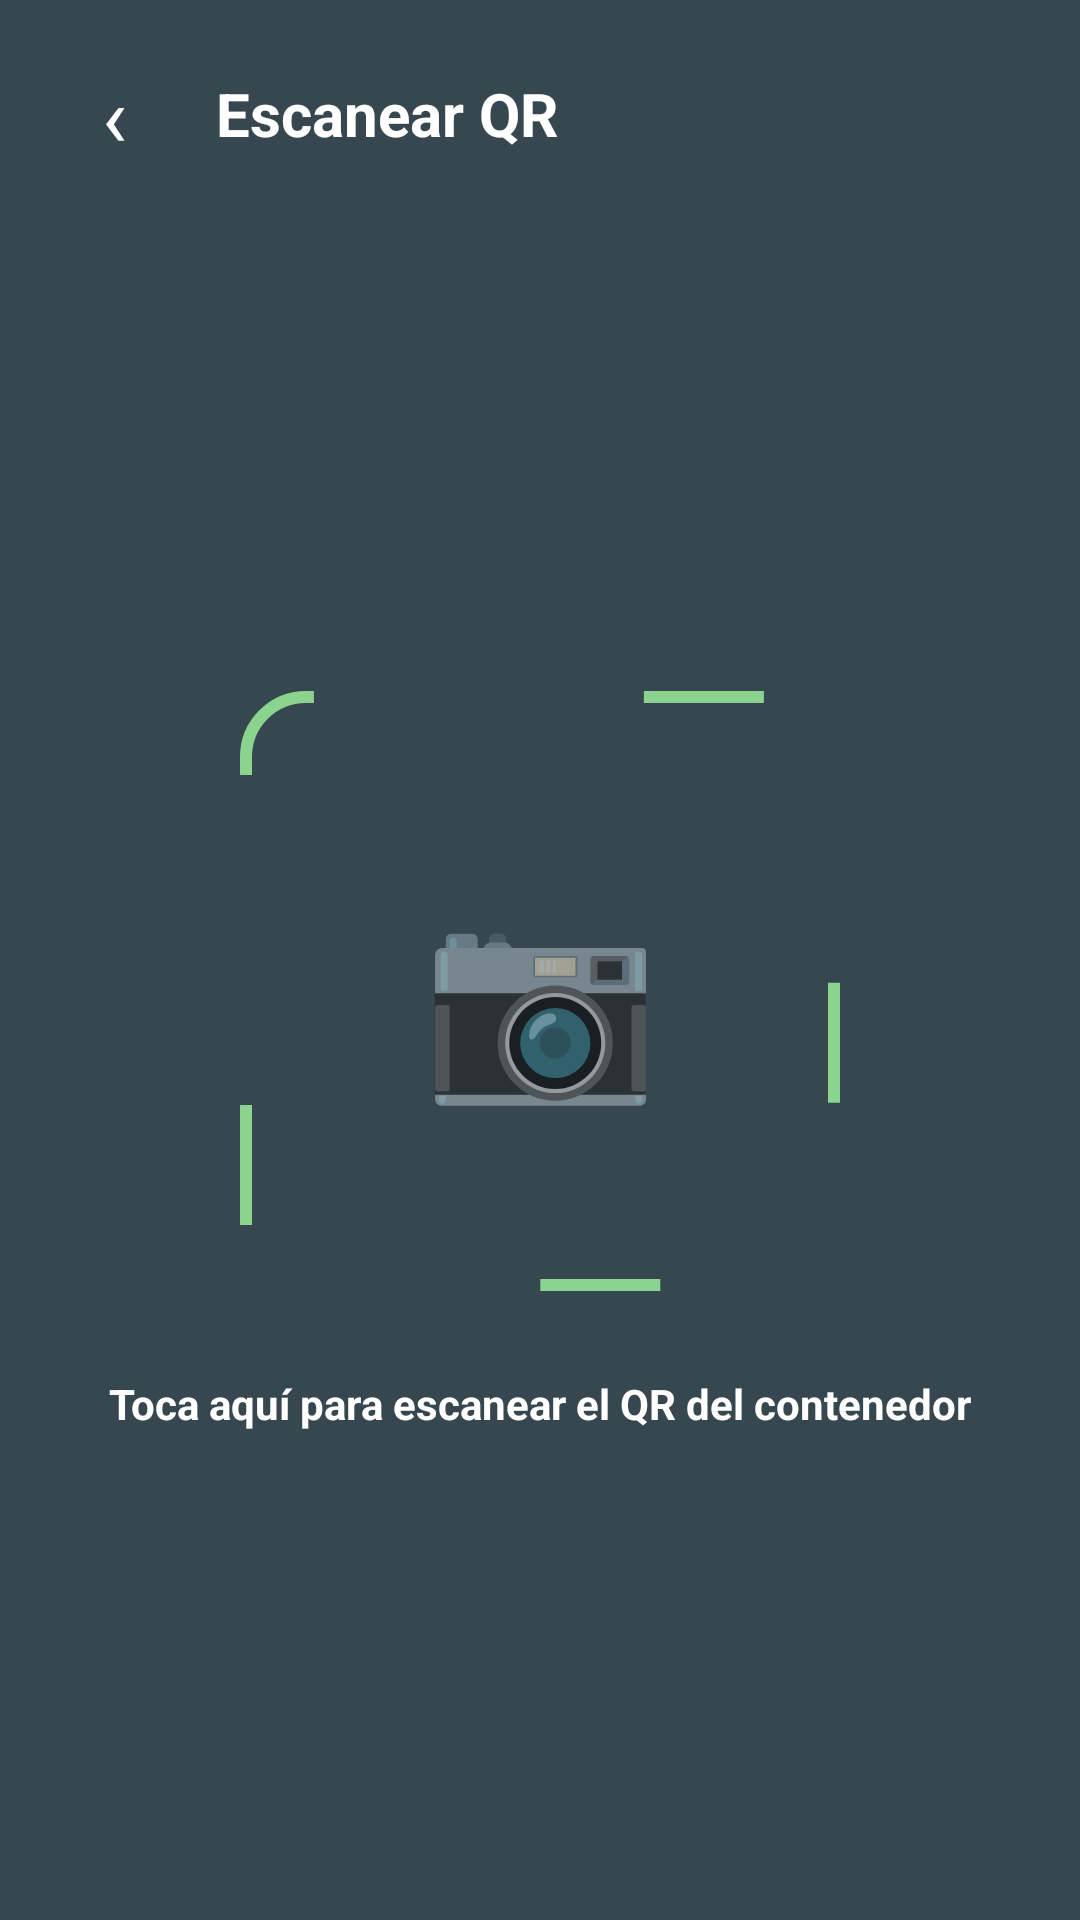

Android layout source for this screen:
<!-- AndroidManifest.xml: application theme Theme.CiraQuizz -->
<!-- res/layout/activity_escanear_qr.xml -->
<?xml version="1.0" encoding="utf-8"?>
<LinearLayout xmlns:android="http://schemas.android.com/apk/res/android"
    xmlns:app="http://schemas.android.com/apk/res-auto"
    android:layout_width="match_parent"
    android:layout_height="match_parent"
    android:background="#37474F"
    android:fitsSystemWindows="true"
    android:orientation="vertical">

    
    <LinearLayout
        android:layout_width="match_parent"
        android:layout_height="wrap_content"
        android:gravity="center_vertical"
        android:orientation="horizontal"
        android:padding="16dp">

        <TextView
            android:id="@+id/btnVolver"
            android:layout_width="44dp"
            android:layout_height="44dp"
            android:background="@drawable/bg_redondo"
            android:backgroundTint="#33FFFFFF"
            android:gravity="center"
            android:text="‹"
            android:textColor="@color/white"
            android:textSize="28sp" />

        <TextView
            android:layout_width="wrap_content"
            android:layout_height="wrap_content"
            android:layout_marginStart="12dp"
            android:text="Escanear QR"
            android:textColor="@color/white"
            android:textSize="20sp"
            android:textStyle="bold" />
    </LinearLayout>

    
    <LinearLayout
        android:id="@+id/zonaEscaneo"
        android:layout_width="match_parent"
        android:layout_height="0dp"
        android:layout_weight="1"
        android:gravity="center"
        android:orientation="vertical">

        <TextView
            android:layout_width="200dp"
            android:layout_height="200dp"
            android:background="@drawable/bg_marco_qr"
            android:gravity="center"
            android:text="📷"
            android:textSize="64sp" />

        <TextView
            android:id="@+id/txtInstruccion"
            android:layout_width="wrap_content"
            android:layout_height="wrap_content"
            android:layout_marginTop="20dp"
            android:background="@drawable/bg_redondo"
            android:backgroundTint="#CC000000"
            android:paddingHorizontal="16dp"
            android:paddingVertical="8dp"
            android:text="Toca aquí para escanear el QR del contenedor"
            android:textColor="@color/white"
            android:textSize="14sp"
            android:textStyle="bold" />
    </LinearLayout>

    
    <LinearLayout
        android:id="@+id/hojaResultado"
        android:layout_width="match_parent"
        android:layout_height="wrap_content"
        android:background="@drawable/bg_hoja"
        android:gravity="center_horizontal"
        android:orientation="vertical"
        android:padding="24dp"
        android:visibility="gone">

        <TextView
            android:id="@+id/txtEmoji"
            android:layout_width="match_parent"
            android:layout_height="150dp"
            android:background="@drawable/bg_redondo"
            android:backgroundTint="@color/cira_fondo"
            android:gravity="center"
            android:text="📦"
            android:textSize="72sp" />

        <TextView
            android:id="@+id/txtNombreResiduo"
            android:layout_width="wrap_content"
            android:layout_height="wrap_content"
            android:layout_marginTop="16dp"
            android:text="Caja de cereal"
            android:textColor="@color/cira_texto"
            android:textSize="22sp"
            android:textStyle="bold" />

        <TextView
            android:id="@+id/txtContenedor"
            android:layout_width="wrap_content"
            android:layout_height="wrap_content"
            android:layout_marginTop="6dp"
            android:text="Contenedor: Cartón"
            android:textColor="@color/cira_verde"
            android:textSize="15sp"
            android:textStyle="bold" />

        <TextView
            android:id="@+id/txtConsejo"
            android:layout_width="wrap_content"
            android:layout_height="wrap_content"
            android:layout_marginTop="4dp"
            android:gravity="center"
            android:text="Aplánala antes de depositarla."
            android:textColor="@color/cira_texto_suave"
            android:textSize="14sp" />

        <Button
            android:id="@+id/btnEscanearOtro"
            android:layout_width="match_parent"
            android:layout_height="56dp"
            android:layout_marginTop="24dp"
            android:backgroundTint="@color/cira_verde"
            android:text="Escanear otro"
            android:textAllCaps="false"
            android:textColor="@color/white"
            android:textSize="16sp"
            android:textStyle="bold"
            app:cornerRadius="28dp" />
    </LinearLayout>
</LinearLayout>
<!-- resources referenced by this layout -->
<resources>
  <color name="cira_fondo">#F1F8F2</color>
  <color name="cira_texto">#1B2A1E</color>
  <color name="cira_texto_suave">#4A5A4D</color>
  <color name="cira_verde">#2E7D32</color>
  <color name="white">#FFFFFFFF</color>
  <!-- drawable bg_marco_qr (drawable) -->
  <?xml version="1.0" encoding="utf-8"?>
  <shape xmlns:android="http://schemas.android.com/apk/res/android" android:shape="rectangle">
      <solid android:color="#00000000" />
      <stroke android:width="4dp" android:color="#8BD48F" android:dashWidth="40dp" android:dashGap="110dp" />
      <corners android:radius="20dp" />
  </shape>
  <style name="Theme.CiraQuizz" parent="Theme.MaterialComponents.Light.NoActionBar">
          <item name="colorPrimary">@color/cira_verde</item>
          <item name="colorPrimaryVariant">@color/cira_verde_oscuro</item>
          <item name="colorOnPrimary">@color/white</item>
          <item name="colorSecondary">@color/cira_azul</item>
          <item name="colorOnSecondary">@color/white</item>
          <item name="android:statusBarColor">@color/white</item>
          <item name="android:windowLightStatusBar">true</item>
          <item name="android:windowBackground">@color/cira_fondo</item>
      </style>
  <color name="cira_verde_oscuro">#1B5E20</color>
  <color name="cira_azul">#1565C0</color>
</resources>
